Photos from the image-classification dataset "cleaned_data" in the GitHub repository ChamHerman/mango-ripeness-grading. Its 3 classes are: fully ripe, overripe, unripe.

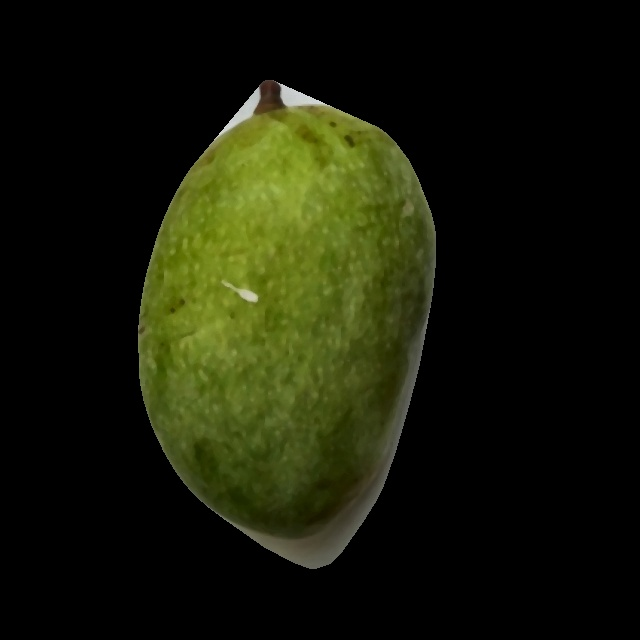
Label: unripe

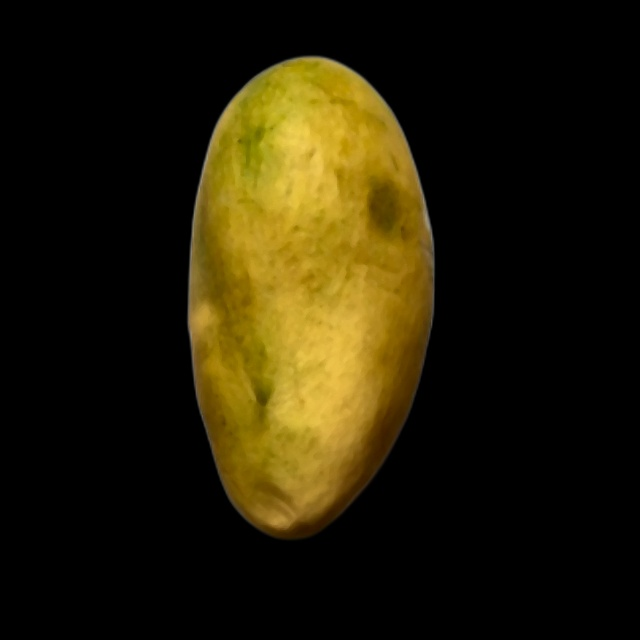
Label: fully ripe

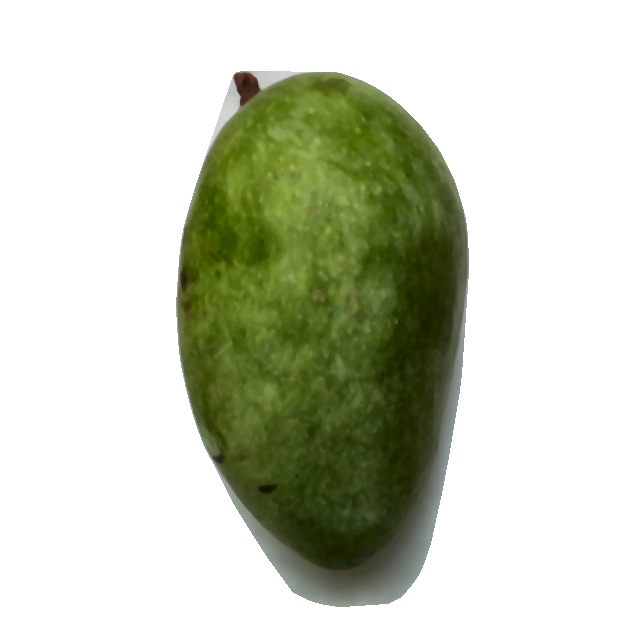
Label: unripe

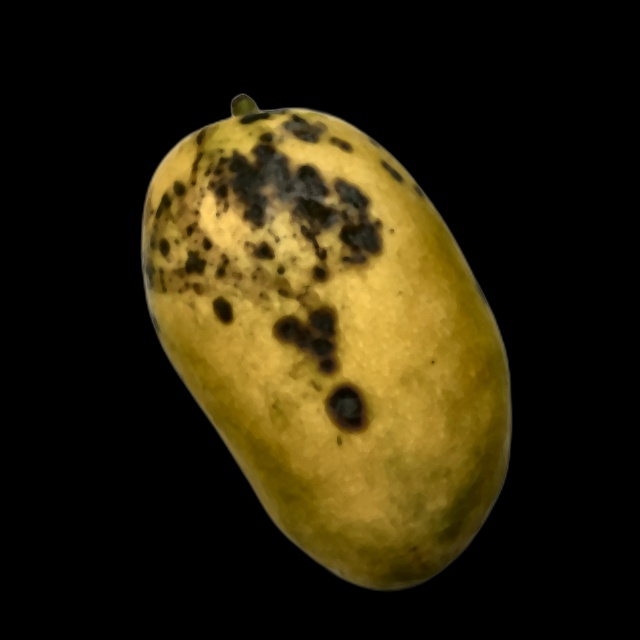
Label: overripe

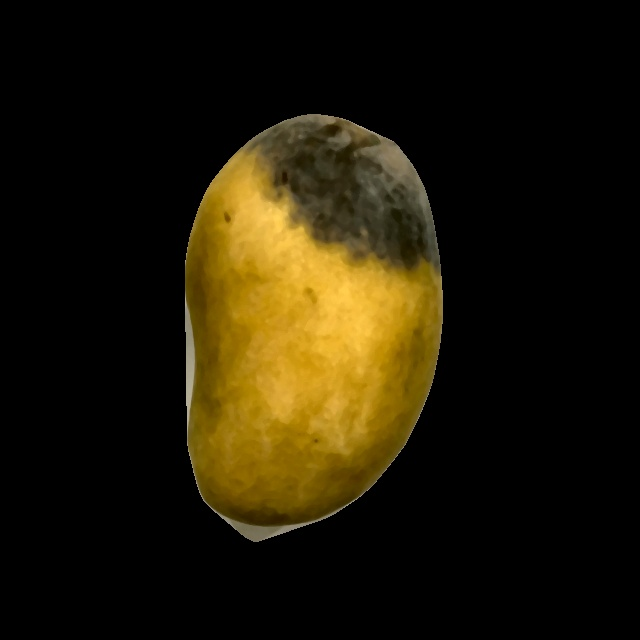
Label: overripe

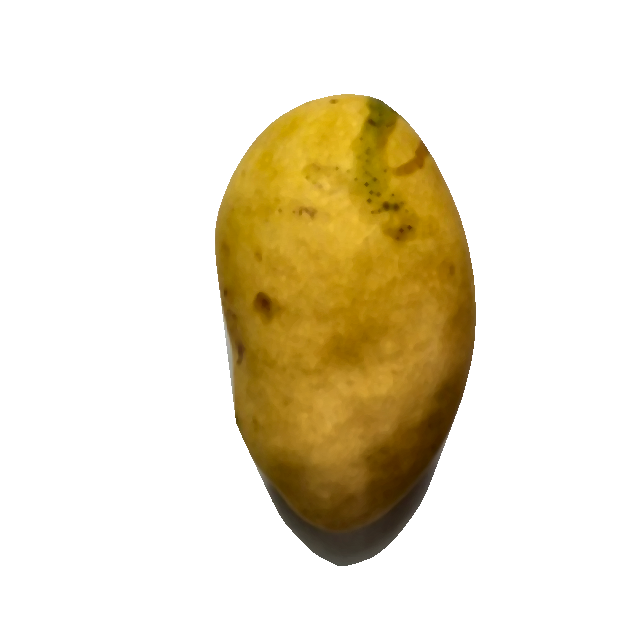
Label: fully ripe
